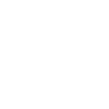
t = 0.00 s
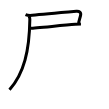
t = 3.00 s
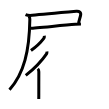
t = 6.00 s
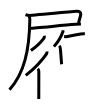
t = 9.00 s
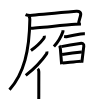
t = 12.00 s
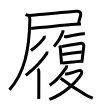
t = 15.00 s

The animated SVG that drew these frames (rendered in a browser with its animation timeline set to each time). Animation: 15 SMIL elements (animate=15); one cycle of 15.00 s.

<svg width="109px" height="109px" viewBox="0 0 px 109px" xmlns="http://www.w3.org/2000/svg" xmlns:xlink="http://www.w3.org/1999/xlink" xml:space="preserve" version="1.1"  baseProfile="full">
<path d="M25.54,14.6c1.96,0.9,4.94,0.95,6.71,0.75c9.73-1.08,35.59-3.29,44.12-4.01c2.76-0.23,5.22,0.77,4.07,4.67c-0.69,2.37-0.82,2.87-1.96,7.19" style="fill:none;stroke:black;stroke-width:3;opacity:0">
  <animate attributeType="CSS" attributeName="opacity" from="0" to="1" begin="0s" dur="1s" repeatCount="Indefinite" fill="freeze" />
</path>
<path d="M30.73,28.3c3.95-0.16,32.01-2.97,44.52-3.99c2.76-0.23,4.79-0.38,5.7-0.41" style="fill:none;stroke:black;stroke-width:3;opacity:0">
  <animate attributeType="CSS" attributeName="opacity" from="0" to="1" begin="1s" dur="1s" repeatCount="Indefinite" fill="freeze" />
</path>
<path d="M28.87,16.12c0.82,0.82,0.99,2.1,0.97,3.38C29.42,50.59,24.12,73.38,9.5,89.75" style="fill:none;stroke:black;stroke-width:3;opacity:0">
  <animate attributeType="CSS" attributeName="opacity" from="0" to="1" begin="2s" dur="1s" repeatCount="Indefinite" fill="freeze" />
</path>
<path d="M44.36,35.71c0.13,1.1-0.08,1.95-0.76,2.86c-2.61,3.46-5.84,6.93-12.64,11.99" style="fill:none;stroke:black;stroke-width:3;opacity:0">
  <animate attributeType="CSS" attributeName="opacity" from="0" to="1" begin="3s" dur="1s" repeatCount="Indefinite" fill="freeze" />
</path>
<path d="M46.9,51.51c0.06,0.58,0.1,1.66-0.36,2.33C41.75,60.88,34,68.88,25.75,75.42" style="fill:none;stroke:black;stroke-width:3;opacity:0">
  <animate attributeType="CSS" attributeName="opacity" from="0" to="1" begin="4s" dur="1s" repeatCount="Indefinite" fill="freeze" />
</path>
<path d="M37.77,68.69c0.83,0.83,1.06,1.69,1.06,3.06c0,3.75-0.03,14.75-0.03,22.25c0,2.92-0.03,4.37-0.04,5" style="fill:none;stroke:black;stroke-width:3;opacity:0">
  <animate attributeType="CSS" attributeName="opacity" from="0" to="1" begin="5s" dur="1s" repeatCount="Indefinite" fill="freeze" />
</path>
<path d="M62.93,30.25c0.03,0.38,0.1,1.09-0.05,1.52c-1.86,5.32-4.01,9.48-8.97,14.76" style="fill:none;stroke:black;stroke-width:3;opacity:0">
  <animate attributeType="CSS" attributeName="opacity" from="0" to="1" begin="6s" dur="1s" repeatCount="Indefinite" fill="freeze" />
</path>
<path d="M64.1,36.53c1.53,0.22,2.45,0.15,3.53-0.03c3.26-0.55,8.79-1.75,13.02-2.49c1.35-0.24,2.85-0.25,4.22-0.2" style="fill:none;stroke:black;stroke-width:3;opacity:0">
  <animate attributeType="CSS" attributeName="opacity" from="0" to="1" begin="7s" dur="1s" repeatCount="Indefinite" fill="freeze" />
</path>
<path d="M59.26,45.76c0.8,0.8,0.99,1.55,1.12,3.11c0.14,1.74,0.63,7.52,0.95,11.75c0.15,2.01,0.27,3.5,0.3,3.7" style="fill:none;stroke:black;stroke-width:3;opacity:0">
  <animate attributeType="CSS" attributeName="opacity" from="0" to="1" begin="8s" dur="1s" repeatCount="Indefinite" fill="freeze" />
</path>
<path d="M61.3,46.65c2.7-0.54,14.01-2.52,18.71-3.22c2.39-0.35,4.2,0.18,3.79,2.95c-0.36,2.45-0.94,7.9-1.48,12.09c-0.3,2.31-0.51,4.01-0.51,4.16" style="fill:none;stroke:black;stroke-width:3;opacity:0">
  <animate attributeType="CSS" attributeName="opacity" from="0" to="1" begin="9s" dur="1s" repeatCount="Indefinite" fill="freeze" />
</path>
<path d="M62.11,54.56c5.52-0.93,14.01-2.06,19.72-2.46" style="fill:none;stroke:black;stroke-width:3;opacity:0">
  <animate attributeType="CSS" attributeName="opacity" from="0" to="1" begin="10s" dur="1s" repeatCount="Indefinite" fill="freeze" />
</path>
<path d="M62.6,63.09c4.83-0.33,12.21-1.46,18.23-1.75" style="fill:none;stroke:black;stroke-width:3;opacity:0">
  <animate attributeType="CSS" attributeName="opacity" from="0" to="1" begin="11s" dur="1s" repeatCount="Indefinite" fill="freeze" />
</path>
<path d="M66.67,65.32c0.09,0.85-0.17,1.81-0.67,2.56c-2.87,4.25-7.37,11.63-16.27,17.41" style="fill:none;stroke:black;stroke-width:3;opacity:0">
  <animate attributeType="CSS" attributeName="opacity" from="0" to="1" begin="12s" dur="1s" repeatCount="Indefinite" fill="freeze" />
</path>
<path d="M64.93,73.96c0.97,0.09,2.02-0.01,2.98-0.2c2.48-0.5,7.89-2.36,10.86-3.1c2.02-0.5,3.98,1.04,2.65,3.33c-4.09,7.08-17.54,20.51-32,25.37" style="fill:none;stroke:black;stroke-width:3;opacity:0">
  <animate attributeType="CSS" attributeName="opacity" from="0" to="1" begin="13s" dur="1s" repeatCount="Indefinite" fill="freeze" />
</path>
<path d="M60.63,78.19C64.16,80.86,77,89.71,84.93,94.36c2.47,1.45,4.7,2.77,7.82,3.84" style="fill:none;stroke:black;stroke-width:3;opacity:0">
  <animate attributeType="CSS" attributeName="opacity" from="0" to="1" begin="14s" dur="1s" repeatCount="Indefinite" fill="freeze" />
</path>
</svg>
